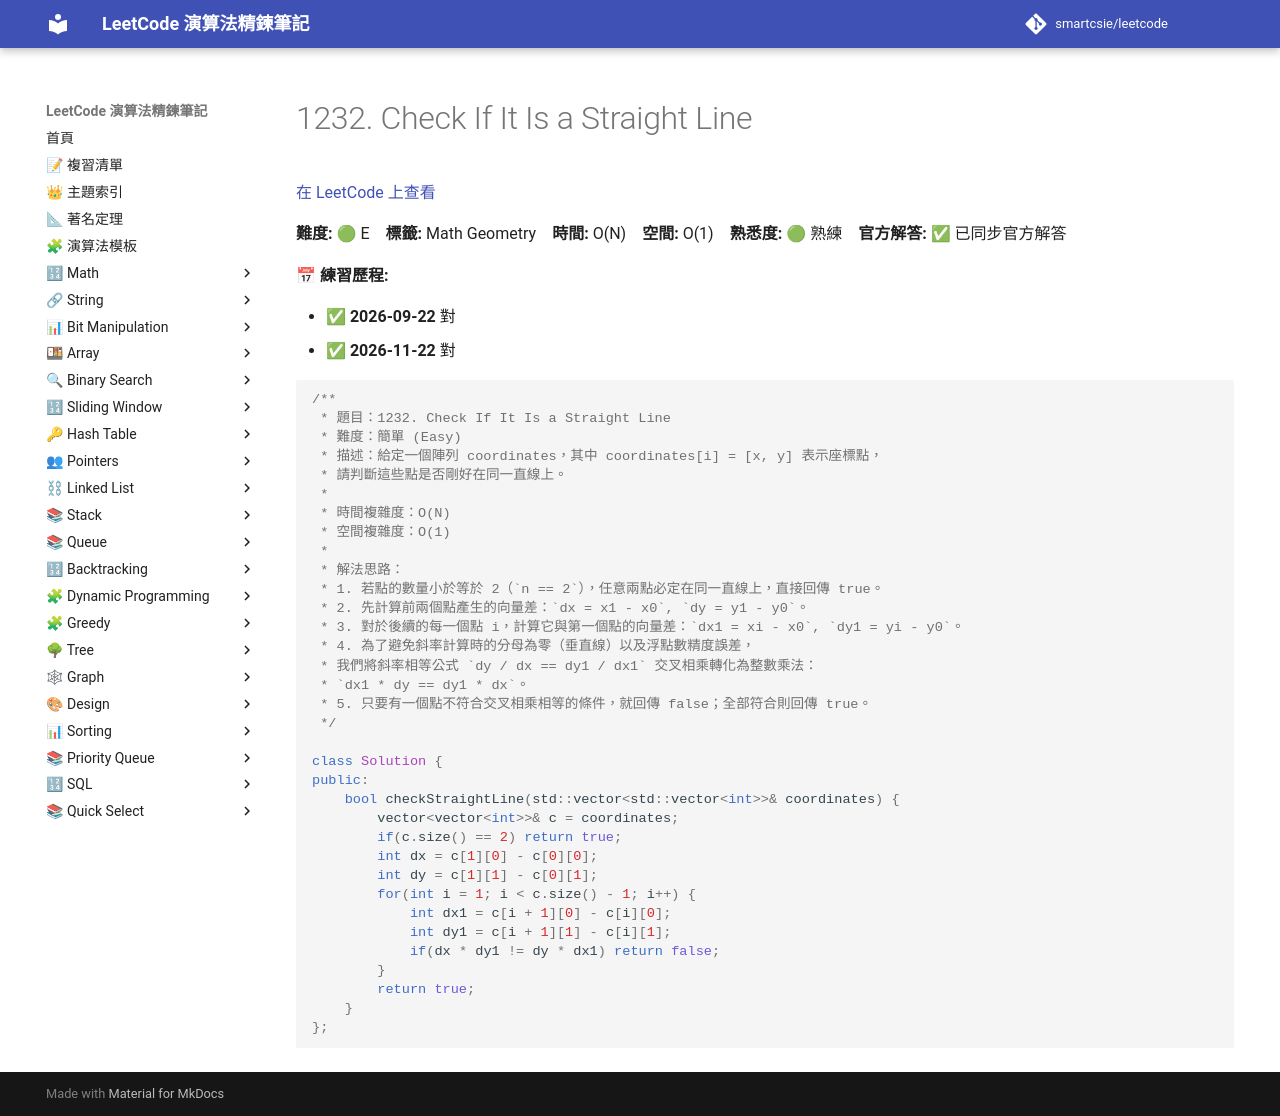

repository: smartcsie/leetcode · page: problems/1232/index.html · generator: mkdocs

# 1232. Check If It Is a Straight Line

[在 LeetCode 上查看](https://leetcode.com/problems/check-if-it-is-a-straight-line/)

**難度:** 🟢 E　**標籤:** Math Geometry　**時間:** O(N)　**空間:** O(1)　**熟悉度:** 🟢 熟練　**官方解答:** ✅ 已同步官方解答

**📅 練習歷程:**

- ✅ **2026-09-22** 對
- ✅ **2026-11-22** 對

```cpp
/**
 * 題目：1232. Check If It Is a Straight Line
 * 難度：簡單 (Easy)
 * 描述：給定一個陣列 coordinates，其中 coordinates[i] = [x, y] 表示座標點，
 * 請判斷這些點是否剛好在同一直線上。
 *
 * 時間複雜度：O(N)
 * 空間複雜度：O(1)
 *
 * 解法思路：
 * 1. 若點的數量小於等於 2（`n == 2`），任意兩點必定在同一直線上，直接回傳 true。
 * 2. 先計算前兩個點產生的向量差：`dx = x1 - x0`, `dy = y1 - y0`。
 * 3. 對於後續的每一個點 i，計算它與第一個點的向量差：`dx1 = xi - x0`, `dy1 = yi - y0`。
 * 4. 為了避免斜率計算時的分母為零（垂直線）以及浮點數精度誤差，
 * 我們將斜率相等公式 `dy / dx == dy1 / dx1` 交叉相乘轉化為整數乘法：
 * `dx1 * dy == dy1 * dx`。
 * 5. 只要有一個點不符合交叉相乘相等的條件，就回傳 false；全部符合則回傳 true。
 */

class Solution {
public:
    bool checkStraightLine(std::vector<std::vector<int>>& coordinates) {
        vector<vector<int>>& c = coordinates;
        if(c.size() == 2) return true;
        int dx = c[1][0] - c[0][0];
        int dy = c[1][1] - c[0][1];
        for(int i = 1; i < c.size() - 1; i++) {
            int dx1 = c[i + 1][0] - c[i][0];
            int dy1 = c[i + 1][1] - c[i][1];
            if(dx * dy1 != dy * dx1) return false;
        }
        return true;
    }
};
```
